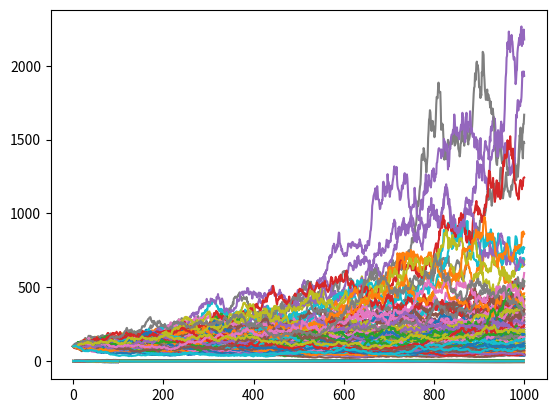

The matplotlib source for this figure:
import numpy as np
import matplotlib.pyplot as plt

def wiener_process(n, m, x0=0, dt=0.01):
    X = np.zeros([n, m])
    X[:,0] = x0
    N = np.random.normal(0, np.sqrt(dt), [n, m])
    for ii in np.arange(1,m):
        X[:,ii] = np.sum(N[:,:ii], 1)
    return X

def geometric_brownian_motion(n, m, x0=100, dt=0.01, mu=0.1, sig=0.3):
    N = np.exp(
        (mu - sig**2 / 2)*dt
        + sig * np.random.normal(0, np.sqrt(dt), [n,m])
    )
    N.shape
    X = np.hstack([np.reshape(x0*np.ones(n),(-1,1)), N]).cumprod(axis=1)
    return X

xx = wiener_process(100, 1000)
[plt.plot(np.arange(len(x)), x) for x in xx]

xx = wiener_process(100, 100, dt=0.1)
[plt.plot(np.arange(len(x)), x) for x in xx]

xx = geometric_brownian_motion(100, 1000)
[plt.plot(np.arange(len(x)), x) for x in xx]
